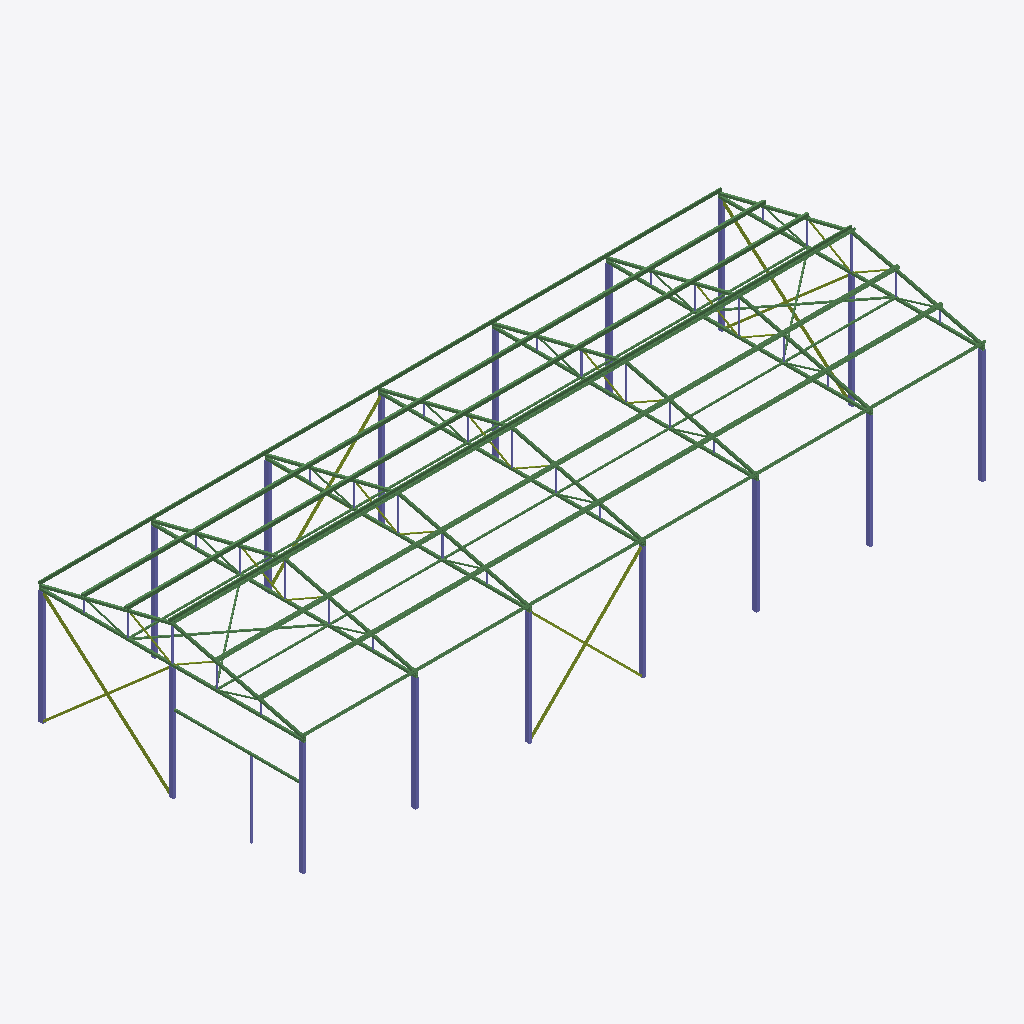
Isometric view of an IFC building model (IFC-SPF (STEP), schema IFC2X3, length unit millimetre), seen from the south-west, elements coloured by IFC class: 102 beams (green), 38 columns (violet), 24 members (olive).
Extent 36.0 m × 14.0 m × 8.1 m (x, y, z). Storeys (1): Undefined at 0.00 m. Elements (180): 102 IfcBeam, 52 IfcColumn, 26 IfcMember.

HEADER;
FILE_DESCRIPTION(('ViewDefinition[CoordinationView_V2.0, QuantityTakeOffAddOnView]','Option [BaseQuantities:On]','Option [GridExport:On]','Option [Assemblies:On]','Option [Bolts:Off]','Option [Rebars:Off]','Option [PourObjects:Off]','Option [Welds:Off]','Option [SurfaceTreatments:Off]','Option [LocationBy:0]','Option [ViewColors:Off]','Option [SectionedSpine:Off]','[2 more]'),'2;1');
FILE_NAME('D21.ifc','2025-08-28T22:49:27',(''),(''),'IFC Database version: Work','Tekla Structures 2021 Service Pack 7, IFC Export Version: 4.0.0.0 Feb  7 2022','');
FILE_SCHEMA(('IFC2X3'));
ENDSEC;
DATA;
#37=IFCPROJECT('2EIaoCyE12kQpjcPaYISg4',#5,'Undefined',$,$,$,$,(#11),#36);
#39=IFCSITE('3IJEuXniXCwQrK6dap9b$J',#5,'Undefined',$,$,#38,$,$,.ELEMENT.,$,$,$,$,$);
#41=IFCBUILDING('2pJN75aaH7FQSm6a_MoogM',#5,'Undefined',$,$,#40,$,$,.ELEMENT.,$,$,$);
#43=IFCBUILDINGSTOREY('2wUjdqHsnFWeCmVBcUdsxm',#5,'Undefined',$,$,#42,$,$,.ELEMENT.,0.0);
#1937=IFCBEAM('1$ciPHJWT88Pwb9dUE7DFj',#44,'Пояс фермы','PK120X3.0_32931_2015','PK120X3.0_32931_2015',#1934,#1936,'ID7f9ac651-4e07-4821-9ea5-26778e1cd3ed');
#2067=IFCBEAM('1SgqM15sX8sBF13fLhTKvV',#44,'Пояс фермы','PK120X3.0_32931_2015','PK120X3.0_32931_2015',#2064,#2066,'ID5cab4581-1768-48d8-b3c1-0e956b754e5f');
#2515=IFCBEAM('2kUUdM8Xv2ouOS_ISmtxZG',#44,'Пояс фермы','PK120X3.0_32931_2015','PK120X3.0_32931_2015',#2512,#2514,'IDae79e9d6-221e-42cb-861c-f92730dfb8d0');
#2367=IFCBEAM('1EOMKG$D58VwpCTy59xRRh',#44,'Пояс фермы','PK120X3.0_32931_2015','PK120X3.0_32931_2015',#2364,#2366,'ID4e616510-fcd1-487f-accc-77c149edb6eb');
#2217=IFCBEAM('0xh9o5R4HBi8Kb5ijXGjNp',#44,'Пояс фермы','PK120X3.0_32931_2015','PK120X3.0_32931_2015',#2214,#2216,'ID3bac9c85-6c44-4bb0-8525-16cb6142d5f3');
#2679=IFCBEAM('2OBmU7lY11AfwBwWH_gzXk',#44,'Пояс фермы','PK120X3.0_32931_2015','PK120X3.0_32931_2015',#2676,#2678,'ID982f0787-be20-412a-9e8b-ea047eabd86e');
#1786=IFCBEAM('15T5KFmlPBJhZXIhH9e9S_',#44,'Пояс фермы','PK120X3.0_32931_2015','PK120X3.0_32931_2015',#1779,#1785,'ID4574550f-c2f6-4b4e-b8e1-4ab449a0973e');
#1450=IFCCOLUMN('2djG1xCZD8uwtGvKSbMeeC',#44,'Колонна','PP240X160X6.0_32931_2015','PP240X160X6.0_32931_2015',#1447,#1449,'1');
#2249=IFCCOLUMN('0dWzeiY4rENeDAXnB$U6Ph',#44,'Колонна','PP240X160X6.0_32931_2015','PP240X160X6.0_32931_2015',#2246,#2248,'1');
#2708=IFCCOLUMN('0viBifp5D00x2V4E0_YQMg',#44,'Колонна','PP240X160X6.0_32931_2015','PP240X160X6.0_32931_2015',#2705,#2707,'1');
#2717=IFCCOLUMN('0ZKrwbzD1EIh4Az27iZ$Iv',#44,'Колонна','PP240X160X6.0_32931_2015','PP240X160X6.0_32931_2015',#2714,#2716,'1');
#2099=IFCCOLUMN('16h86A$bT7Gepl_paHzXDh',#44,'Колонна','PP240X160X6.0_32931_2015','PP240X160X6.0_32931_2015',#2096,#2098,'1');
#2545=IFCCOLUMN('3Eloh8DwDDkuKy6D65jF59',#44,'Колонна','PP240X160X6.0_32931_2015','PP240X160X6.0_32931_2015',#2542,#2544,'1');
#2726=IFCCOLUMN('17VgQomhn3XwnVWL1Fcd2F',#44,'Колонна','PP240X160X6.0_32931_2015','PP240X160X6.0_32931_2015',#2723,#2725,'1');
#2688=IFCCOLUMN('23RERoWe1Eme4sJQMdsn6n',#44,'Колонна','PP240X160X6.0_32931_2015','PP240X160X6.0_32931_2015',#2685,#2687,'1');
#2397=IFCCOLUMN('1TpbaJzQz6we0pWsBlER5M',#44,'Колонна','PP240X160X6.0_32931_2015','PP240X160X6.0_32931_2015',#2394,#2396,'1');
#1206=IFCMEMBER('28o2m1nnrEheAf1w3rnn_1',#44,'Связь вертикальная','PK100X3.0_32931_2015','PK100X3.0_32931_2015',#1196,#1205,'12');
#1393=IFCMEMBER('122R0f4aD9QRUUyLNfcGFx',#44,'Связь вертикальная','PK100X3.0_32931_2015','PK100X3.0_32931_2015',#1383,#1392,'9');
#630=IFCBEAM('2fSSBmvXfC9xZgtSBZbDSa',#44,'Прогон кровли','PK160X5.0_32931_2015','PK160X5.0_32931_2015',#627,#629,'15');
#548=IFCBEAM('0VjFLemcvC3fXv60q5yDHy',#44,'Прогон кровли','PK160X5.0_32931_2015','PK160X5.0_32931_2015',#542,#547,'15');
#575=IFCBEAM('1OHslHOSzAR9_88S7sJoT1',#44,'Прогон кровли','PK160X5.0_32931_2015','PK160X5.0_32931_2015',#572,#574,'15');
#617=IFCBEAM('3wzStN$rDDuRTGZ280GScC',#44,'Прогон кровли','PK160X5.0_32931_2015','PK160X5.0_32931_2015',#614,#616,'15');
#2089=IFCCOLUMN('0tDp7P42f9rg68wNNwyBD5',#44,'Колонна','PP240X160X6.0_32931_2015','PP240X160X6.0_32931_2015',#2086,#2088,'1');
#2536=IFCCOLUMN('2Wfze9aQH6BOnUckWZY7yf',#44,'Колонна','PP240X160X6.0_32931_2015','PP240X160X6.0_32931_2015',#2533,#2535,'1');
#657=IFCBEAM('0tCfRfCc1BtfOMB7$Dwwlj',#44,'Прогон кровли','PK160X5.0_32931_2015','PK160X5.0_32931_2015',#654,#656,'15');
#740=IFCBEAM('0j9ZOfbvn6hum7YgyQ9P_h',#44,'Прогон кровли','PK160X5.0_32931_2015','PK160X5.0_32931_2015',#737,#739,'15');
#805=IFCBEAM('0RkiCb6ZP4nuAWnW2tkpqQ',#44,'Прогон кровли','PK160X5.0_32931_2015','PK160X5.0_32931_2015',#802,#804,'15');
#852=IFCBEAM('20VAOfcbf4gfD2V4Eohcfo',#44,'Прогон кровли','PK160X5.0_32931_2015','PK160X5.0_32931_2015',#849,#851,'15');
#666=IFCBEAM('3QOCzghs13iQUfaMGGGRee',#44,'Прогон кровли','PK160X5.0_32931_2015','PK160X5.0_32931_2015',#663,#665,'15');
#704=IFCBEAM('3QqOOanrT3MxF0Z_$wxTsU',#44,'Прогон кровли','PK160X5.0_32931_2015','PK160X5.0_32931_2015',#701,#703,'15');
#769=IFCBEAM('3k1Fa1tfHAx9EWFvVDZXZB',#44,'Прогон кровли','PK160X5.0_32931_2015','PK160X5.0_32931_2015',#766,#768,'15');
#843=IFCBEAM('36ejIolEH6QRepC3zlrfjW',#44,'Прогон кровли','PK160X5.0_32931_2015','PK160X5.0_32931_2015',#840,#842,'15');
#888=IFCBEAM('25$l4xyzX2BROnFZm9mGvZ',#44,'Прогон кровли','PK160X5.0_32931_2015','PK160X5.0_32931_2015',#885,#887,'15');
#917=IFCBEAM('2PUWNaMK1Eeev2Y4VoO0iU',#44,'Прогон кровли','PK160X5.0_32931_2015','PK160X5.0_32931_2015',#914,#916,'15');
#991=IFCBEAM('3pw5UiWzL6YwrFC$zqv2aT',#44,'Прогон кровли','PK160X5.0_32931_2015','PK160X5.0_32931_2015',#988,#990,'15');
#1000=IFCBEAM('3mTw6uuxr87uRrNrbrOkr1',#44,'Прогон кровли','PK160X5.0_32931_2015','PK160X5.0_32931_2015',#997,#999,'15');
#778=IFCBEAM('1JJZOvUrj2UOYjlx27wFVT',#44,'Прогон кровли','PK160X5.0_32931_2015','PK160X5.0_32931_2015',#775,#777,'15');
#879=IFCBEAM('3iQ9YpDoDBn8Nk9F2ITjmm',#44,'Прогон кровли','PK160X5.0_32931_2015','PK160X5.0_32931_2015',#876,#878,'15');
#953=IFCBEAM('3vkRTa2QnFyggVOLJ7cYo9',#44,'Прогон кровли','PK160X5.0_32931_2015','PK160X5.0_32931_2015',#950,#952,'15');
#962=IFCBEAM('1dasCLztfFVgNfetx9AVtY',#44,'Прогон кровли','PK160X5.0_32931_2015','PK160X5.0_32931_2015',#959,#961,'15');
#695=IFCBEAM('3ohuO6k9rDVxV0UkKZ7lsd',#44,'Прогон кровли','PK160X5.0_32931_2015','PK160X5.0_32931_2015',#692,#694,'15');
#731=IFCBEAM('3JztENWE5D0OkLGGqx2uvo',#44,'Прогон кровли','PK160X5.0_32931_2015','PK160X5.0_32931_2015',#728,#730,'15');
#814=IFCBEAM('0sR56dlcD4uAwHZ3EcDuli',#44,'Прогон кровли','PK160X5.0_32931_2015','PK160X5.0_32931_2015',#811,#813,'15');
#926=IFCBEAM('1Q4gqkkun4FRMBytnY1nAd',#44,'Прогон кровли','PK160X5.0_32931_2015','PK160X5.0_32931_2015',#923,#925,'15');
#1949=IFCBEAM('0LOyRpL7L7qfwm1nHW13kq',#44,'Пояс фермы','PK120X3.0_32931_2015','PK120X3.0_32931_2015',#1940,#1948,'3');
#1414=IFCCOLUMN('2vQTNfFZXFGPKoLF1t7FVC',#44,'Колонна','PP240X160X6.0_32931_2015','PP240X160X6.0_32931_2015',#1406,#1413,'1');
#2079=IFCBEAM('2QT_5jLKbAXvmTohu27dO5',#44,'Пояс фермы','PK120X3.0_32931_2015','PK120X3.0_32931_2015',#2070,#2078,'3');
#2379=IFCBEAM('1isr6wtnD18gHi9Qi6EUJ8',#44,'Пояс фермы','PK120X3.0_32931_2015','PK120X3.0_32931_2015',#2370,#2378,'3');
#2527=IFCBEAM('1yu07ofHr9u9xAvBX6GYKV',#44,'Пояс фермы','PK120X3.0_32931_2015','PK120X3.0_32931_2015',#2518,#2526,'3');
#1815=IFCBEAM('1JtP2Pc01CZORCDVfmSCI0',#44,'Пояс фермы','PK120X3.0_32931_2015','PK120X3.0_32931_2015',#1804,#1814,'3');
#2229=IFCBEAM('2n9UbtIEL2sgVfpaTF8T7O',#44,'Пояс фермы','PK120X3.0_32931_2015','PK120X3.0_32931_2015',#2220,#2228,'3');
#2669=IFCBEAM('3H68Cl8jf7FAGyWv8yoFCB',#44,'Пояс фермы','PK120X3.0_32931_2015','PK120X3.0_32931_2015',#2660,#2668,'3');
#2698=IFCCOLUMN('2ZnR58ZjT5QwCPNB1E9SNe',#44,'Колонна','PP240X160X6.0_32931_2015','PP240X160X6.0_32931_2015',#2695,#2697,'1');
#2239=IFCCOLUMN('1zW1gQUr50G9DoBAT07b3T',#44,'Колонна','PP240X160X6.0_32931_2015','PP240X160X6.0_32931_2015',#2236,#2238,'1');
#2388=IFCCOLUMN('2LN4zNcur9rBXUneMFBy_x',#44,'Колонна','PP240X160X6.0_32931_2015','PP240X160X6.0_32931_2015',#2385,#2387,'1');
#1440=IFCCOLUMN('3yxlqUC41ExA_oGc_F7sVc',#44,'Колонна','PP240X160X6.0_32931_2015','PP240X160X6.0_32931_2015',#1437,#1439,'1');
#1126=IFCMEMBER('1aYSNH3b1CKQq7RlXxaD$L',#44,'Связь вертикальная','PK100X3.0_32931_2015','PK100X3.0_32931_2015',#1108,#1125,'12');
#510=IFCBEAM('1s3DV02wXDyxSY04l2epQn',#44,'Прогон кровли','PP160X80X5.0_32931_2015','PP160X80X5.0_32931_2015',#498,#509,'14');
#722=IFCBEAM('1aKVr26Uj2feMsZrwN$HCm',#44,'Прогон кровли','PP160X80X5.0_32931_2015','PP160X80X5.0_32931_2015',#719,#721,'14');
#944=IFCBEAM('2iGFbgUnfBvO_3Lzvowa2J',#44,'Прогон кровли','PP160X80X5.0_32931_2015','PP160X80X5.0_32931_2015',#941,#943,'14');
#648=IFCBEAM('2SXdb9Z2j01QCeiMqzHSSH',#44,'Прогон кровли','PP160X80X5.0_32931_2015','PP160X80X5.0_32931_2015',#645,#647,'14');
#870=IFCBEAM('3sl3_fet10nhfy0cGOWXLV',#44,'Прогон кровли','PP160X80X5.0_32931_2015','PP160X80X5.0_32931_2015',#867,#869,'14');
#796=IFCBEAM('3SCk1sNiT2uwAVedLjstpy',#44,'Прогон кровли','PP160X80X5.0_32931_2015','PP160X80X5.0_32931_2015',#793,#795,'14');
#1319=IFCMEMBER('221truLGT5Tw8BuWDhe3CQ',#44,'Связь вертикальная','PK100X3.0_32931_2015','PK100X3.0_32931_2015',#1303,#1318,'9');
#1931=IFCBEAM('1WILe8xi1D_AvvRD2vYnuN',#44,'Пояс фермы','PK120X3.0_32931_2015','PK120X3.0_32931_2015',#1922,#1930,'ID60495a08-eec0-4df8-ae79-6cd0b98b1e17');
#590=IFCBEAM('06$Zmbz9LAVx2rzWwFoAO8',#44,'Прогон кровли','PP160X80X5.0_32931_2015','PP160X80X5.0_32931_2015',#587,#589,'14');
#676=IFCBEAM('2tFCoAZbHEHP57$Vg8s3bq',#44,'Прогон кровли','PP160X80X5.0_32931_2015','PP160X80X5.0_32931_2015',#673,#675,'14');
#824=IFCBEAM('3LVt1yaIT14ggeQf$0V$SN',#44,'Прогон кровли','PP160X80X5.0_32931_2015','PP160X80X5.0_32931_2015',#821,#823,'14');
#898=IFCBEAM('1mj5bS6WPETumWz8uW9OOU',#44,'Прогон кровли','PP160X80X5.0_32931_2015','PP160X80X5.0_32931_2015',#895,#897,'14');
#750=IFCBEAM('3cOV3yC6LAs93_9B8Yg5st',#44,'Прогон кровли','PP160X80X5.0_32931_2015','PP160X80X5.0_32931_2015',#747,#749,'14');
#972=IFCBEAM('2cdkqrr1zAFQaeO8eHzMVM',#44,'Прогон кровли','PP160X80X5.0_32931_2015','PP160X80X5.0_32931_2015',#969,#971,'14');
#77=IFCBEAM('2b$hCmtWrDxxcvxP5I2GIf',#44,'Ригель горизонтальный','PK100X3.0_32931_2015','PK100X3.0_32931_2015',#60,#76,'21');
#638=IFCBEAM('0b3Amdws17Z9ADazueS1sL',#44,'Прогон кровли','PP160X80X5.0_32931_2015','PP160X80X5.0_32931_2015',#635,#637,'14');
#604=IFCBEAM('1rpm_KvG915xHrHslFD5G_',#44,'Прогон кровли','PP160X80X5.0_32931_2015','PP160X80X5.0_32931_2015',#601,#603,'14');
#686=IFCBEAM('3CPx97MzH90fajejNHd5Ep',#44,'Прогон кровли','PP160X80X5.0_32931_2015','PP160X80X5.0_32931_2015',#683,#685,'14');
#786=IFCBEAM('28kbpm01f24B0QqfzwdpEp',#44,'Прогон кровли','PP160X80X5.0_32931_2015','PP160X80X5.0_32931_2015',#783,#785,'14');
#908=IFCBEAM('26T8489q59ZRIXhmnYqd_u',#44,'Прогон кровли','PP160X80X5.0_32931_2015','PP160X80X5.0_32931_2015',#905,#907,'14');
#834=IFCBEAM('2fRBwzVr9AceB0sW1H6WHt',#44,'Прогон кровли','PP160X80X5.0_32931_2015','PP160X80X5.0_32931_2015',#831,#833,'14');
#860=IFCBEAM('1LjsJ1Y6TEJfO1q1zr3cLo',#44,'Прогон кровли','PP160X80X5.0_32931_2015','PP160X80X5.0_32931_2015',#857,#859,'14');
#934=IFCBEAM('0GXucfA217XQRSD_WT8CZs',#44,'Прогон кровли','PP160X80X5.0_32931_2015','PP160X80X5.0_32931_2015',#931,#933,'14');
#1008=IFCBEAM('1KCYs3Tt9099UTLFQgBe68',#44,'Прогон кровли','PP160X80X5.0_32931_2015','PP160X80X5.0_32931_2015',#1005,#1007,'14');
#712=IFCBEAM('0y6ejL33vBuR$aTYMGM6Py',#44,'Прогон кровли','PP160X80X5.0_32931_2015','PP160X80X5.0_32931_2015',#709,#711,'14');
#760=IFCBEAM('0qlBigQiL7ahMmpEtbe3xI',#44,'Прогон кровли','PP160X80X5.0_32931_2015','PP160X80X5.0_32931_2015',#757,#759,'14');
#982=IFCBEAM('14wDT6OarDvgil2$6GNrT9',#44,'Прогон кровли','PP160X80X5.0_32931_2015','PP160X80X5.0_32931_2015',#979,#981,'14');
#2211=IFCBEAM('0ixv3ISMr73elDZ4Pe_8uW',#44,'Пояс фермы','PK120X3.0_32931_2015','PK120X3.0_32931_2015',#2202,#2210,'ID2cef90d2-716d-470e-8bcd-8c4668f88e20');
#2657=IFCBEAM('3U5$W0Z8D6Gx3ormW3TYpN',#44,'Пояс фермы','PK120X3.0_32931_2015','PK120X3.0_32931_2015',#2648,#2656,'IDde17f800-8c83-4643-b0f2-d70803762cd7');
#1757=IFCBEAM('3D0QTXopb7Df5qyyg4RSBO',#44,'Пояс фермы','PK120X3.0_32931_2015','PK120X3.0_32931_2015',#1733,#1756,'IDcd01a761-cb39-[number]-f3ca846dc2d8');
#2061=IFCBEAM('1UPWnXMV9D_g9RBirIyqRm',#44,'Пояс фермы','PK120X3.0_32931_2015','PK120X3.0_32931_2015',#2052,#2060,'ID5e660c61-59f2-4dfa-a25b-2ecd52f346f0');
#2361=IFCBEAM('0jfZ6jrpHBc83at0WcZL$p',#44,'Пояс фермы','PK120X3.0_32931_2015','PK120X3.0_32931_2015',#2352,#2360,'ID2da631ad-d734-4b98-80e4-dc08268d5ff3');
#2509=IFCBEAM('1XUGINv69Bb96Yopiscf2e',#44,'Пояс фермы','PK120X3.0_32931_2015','PK120X3.0_32931_2015',#2500,#2508,'ID61790497-e462-4b94-91a2-cb3b369a90a8');
#309=IFCBEAM('3Dwp3jvUP35v75uM4EGVIo',#44,'Связь горизонтальная','PK80X3.0_32931_2015','PK80X3.0_32931_2015',#300,#308,'19');
#230=IFCBEAM('3ajuE6Eur1U816G5g5wHrk',#44,'Связь горизонтальная','PK80X3.0_32931_2015','PK80X3.0_32931_2015',#210,#229,'19');
#386=IFCBEAM('1$FuAQUfL9Ju4JAk1O_AQ1',#44,'Связь горизонтальная','PK80X3.0_32931_2015','PK80X3.0_32931_2015',#379,#385,'17');
#438=IFCBEAM('1M94J4mEv6eAS27GxCj$av',#44,'Связь горизонтальная','PK80X3.0_32931_2015','PK80X3.0_32931_2015',#435,#437,'17');
#418=IFCBEAM('0MbwYQ6lT82gicQprifeOG',#44,'Связь горизонтальная','PK80X3.0_32931_2015','PK80X3.0_32931_2015',#415,#417,'17');
#458=IFCBEAM('0DJJPzZ4LCtBuZZeHkmmBV',#44,'Связь горизонтальная','PK80X3.0_32931_2015','PK80X3.0_32931_2015',#455,#457,'17');
#348=IFCBEAM('3GUWw3oQfFU9BR0Im9utdc',#44,'Связь горизонтальная','PK80X3.0_32931_2015','PK80X3.0_32931_2015',#341,#347,'16');
#477=IFCBEAM('2zn4agglL3hR9m17Migz2O',#44,'Связь горизонтальная','PK80X3.0_32931_2015','PK80X3.0_32931_2015',#474,#476,'16');
#408=IFCBEAM('1n_lSuZpHBzhP93ezsFr3T',#44,'Связь горизонтальная','PK80X3.0_32931_2015','PK80X3.0_32931_2015',#405,#407,'17');
#448=IFCBEAM('0A7JZdoHPDneMM5wlecP4H',#44,'Связь горизонтальная','PK80X3.0_32931_2015','PK80X3.0_32931_2015',#445,#447,'17');
#468=IFCBEAM('0aA3GJgD9DDPUYh3ZMtjoF',#44,'Связь горизонтальная','PK80X3.0_32931_2015','PK80X3.0_32931_2015',#465,#467,'17');
#428=IFCBEAM('3UnpZXIhjAHPMWBJucxrp5',#44,'Связь горизонтальная','PK80X3.0_32931_2015','PK80X3.0_32931_2015',#425,#427,'17');
#370=IFCBEAM('3Xohw6a_55e8mzENre1eQ1',#44,'Связь горизонтальная','PK80X3.0_32931_2015','PK80X3.0_32931_2015',#367,#369,'16');
#486=IFCBEAM('2cdt3cGQLDGRtLR97haxmt',#44,'Связь горизонтальная','PK80X3.0_32931_2015','PK80X3.0_32931_2015',#483,#485,'16');
#126=IFCCOLUMN('2Y__2EG6n5Lf0ZtdsLvK3E',#44,'Стойка','PK100X3.0_32931_2015','PK100X3.0_32931_2015',#114,#125,'20');
#1183=IFCMEMBER('2JkOl3m8H8mQD5nhqrPPjZ',#44,'Связь вертикальная','PK100X3.0_32931_2015','PK100X3.0_32931_2015',#1173,#1182,'13');
#1160=IFCMEMBER('04_JnHS45EVwqi3xCPlNK1',#44,'Связь вертикальная','PK100X3.0_32931_2015','PK100X3.0_32931_2015',#1149,#1159,'13');
#1041=IFCMEMBER('2h$cvBCoH4Fe43ZvlH8$GJ',#44,'Связь вертикальная','PK100X3.0_32931_2015','PK100X3.0_32931_2015',#1021,#1040,'13');
#1370=IFCMEMBER('3T442FKEvBDwkCPQVADqAo',#44,'Связь вертикальная','PK100X3.0_32931_2015','PK100X3.0_32931_2015',#1360,#1369,'10');
#1348=IFCMEMBER('1WH19O2_vFcwOm8cCjfhgj',#44,'Связь вертикальная','PK100X3.0_32931_2015','PK100X3.0_32931_2015',#1341,#1347,'11');
#1088=IFCMEMBER('31DqZYPWX90x5kvWwfd2qn',#44,'Связь вертикальная','PK100X3.0_32931_2015','PK100X3.0_32931_2015',#1070,#1087,'13');
#1847=IFCMEMBER('0fJ5$p2EXDzBCEqmHvhYQL',#44,'Раскос фермы','PK60X3.0_32931_2015','PK60X3.0_32931_2015',#1838,#1846,'ID294c5ff3-08e8-4df4-b30e-d30479ae2695');
#2277=IFCMEMBER('3dL8q9Y2D3Ye_EUEr_$uMz',#44,'Раскос фермы','PK60X3.0_32931_2015','PK60X3.0_32931_2015',#2268,#2276,'IDe7548d09-8823-438a-8f8e-78ed7eff85bd');
#1537=IFCMEMBER('17rzEv8zX6de7uumpfVay8',#44,'Раскос фермы','PK60X3.0_32931_2015','PK60X3.0_32931_2015',#1516,#1536,'ID47d7d3b9-23d8-469e-81f8-e30ce97e4f08');
#2425=IFCMEMBER('2qd0zBJlH7qBwxgrMpJoHA',#44,'Раскос фермы','PK60X3.0_32931_2015','PK60X3.0_32931_2015',#2416,#2424,'IDb49c0f4b-4ef4-47d0-bebb-ab55b34f244a');
#1977=IFCMEMBER('0Vs0mzusD7Cv36KCzHgU$G',#44,'Раскос фермы','PK60X3.0_32931_2015','PK60X3.0_32931_2015',#1968,#1976,'ID1fd80c3d-e363-4733-90c6-50cf51a9efd0');
#2127=IFCMEMBER('2EV7$Agg96OP2Ntah4DKtJ',#44,'Раскос фермы','PK60X3.0_32931_2015','PK60X3.0_32931_2015',#2118,#2126,'ID8e7c7fca-aaa2-[number]-de4ac4354dd3');
#2573=IFCMEMBER('1n7OENJXb3CQIyGzwKnFa9',#44,'Раскос фермы','PK60X3.0_32931_2015','PK60X3.0_32931_2015',#2564,#2572,'ID711d8397-4e19-4331-a4bc-43de94c4f909');
#179=IFCBEAM('3B0ltEFd9Em9SGO_TOdFXb',#44,'Связь горизонтальная','PK80X3.0_32931_2015','PK80X3.0_32931_2015',#159,#178,'18');
#1715=IFCCOLUMN('0MKTXyX4T11xM5_cLN8LuP',#44,'Раскос фермы','PK60X3.0_32931_2015','PK60X3.0_32931_2015',#1698,#1714,'ID1651d87c-[number]-b585-fa6557215e19');
#1919=IFCCOLUMN('3EBHc$SjT9AAr2YNT$AZnx',#44,'Раскос фермы','PK60X3.0_32931_2015','PK60X3.0_32931_2015',#1910,#1918,'IDce2d19bf-72d7-4928-ad42-89777f2a3c7b');
#289=IFCBEAM('3kL$YHGuXAZvhwW5P0$AS7',#44,'Связь горизонтальная','PK80X3.0_32931_2015','PK80X3.0_32931_2015',#280,#288,'18');
#1835=IFCBEAM('3Ly99_5XPBKwXNQAUS1dZi',#44,'Раскос фермы','PK60X3.0_32931_2015','PK60X3.0_32931_2015',#1826,#1834,'IDd5f0927e-1616-4b53-a857-68a79c0678ec');
#2561=IFCBEAM('3Oa2FdSPv5$9YwI9i6lsH4',#44,'Раскос фермы','PK60X3.0_32931_2015','PK60X3.0_32931_2015',#2552,#2560,'IDd89023e7-719e-45fc-98ba-489b06bf6444');
#2115=IFCBEAM('2eLVbvA_PCLgbD$QMXiJtd',#44,'Раскос фермы','PK60X3.0_32931_2015','PK60X3.0_32931_2015',#2106,#2114,'IDa855f979-2be6-4c56-a94d-fda5a1b13de7');
#1491=IFCBEAM('0RCOXC54j2NhS9wDLKF5IF',#44,'Раскос фермы','PK60X3.0_32931_2015','PK60X3.0_32931_2015',#1465,#1490,'ID1b31884c-144b-425e-b709-e8d5543c548f');
#2265=IFCBEAM('2B7KqBHSvB7hvVA7EgiEjt',#44,'Раскос фермы','PK60X3.0_32931_2015','PK60X3.0_32931_2015',#2256,#2264,'ID8b1d4d0b-45ce-4b1e-be5f-2873aab0eb77');
#2413=IFCBEAM('3vWMcB5PP9au7S5VT5053n',#44,'Раскос фермы','PK60X3.0_32931_2015','PK60X3.0_32931_2015',#2404,#2412,'IDf981698b-[number]-81dc-15f7450050f1');
#1965=IFCBEAM('3znbgnPAX17fMSV6WDxh0I',#44,'Раскос фермы','PK60X3.0_32931_2015','PK60X3.0_32931_2015',#1956,#1964,'IDfdc65ab1-64a8-411e-959c-7c680deeb012');
#329=IFCBEAM('2tYUY2ut9FrPq32ZU6rGDD',#44,'Связь горизонтальная','PK80X3.0_32931_2015','PK80X3.0_32931_2015',#320,#328,'18');
#268=IFCBEAM('2nyL59PW5B3fFlC2k7asCD',#44,'Связь горизонтальная','PK80X3.0_32931_2015','PK80X3.0_32931_2015',#251,#267,'18');
#1877=IFCBEAM('2cF$SDFGr7HfVuikrofNqo',#44,'Раскос фермы','PK60X3.0_32931_2015','PK60X3.0_32931_2015',#1868,#1876,'IDa63ff70d-3d0d-4746-97f8-b2ed72a57d32');
#1889=IFCMEMBER('0A0TdbJc56Du2FjQIR03ZP',#44,'Раскос фермы','PK60X3.0_32931_2015','PK60X3.0_32931_2015',#1880,#1888,'ID0a01d9e5-4e61-4637-808f-b5a49b0038d9');
#2157=IFCBEAM('3gm5TiGAX3TPtpGJbY$cWC',#44,'Раскос фермы','PK60X3.0_32931_2015','PK60X3.0_32931_2015',#2148,#2156,'IDeac0576c-40a8-4375-9df3-413962fe680c');
#2007=IFCBEAM('2pUjIlA4jBxAxe95RBHolg',#44,'Раскос фермы','PK60X3.0_32931_2015','PK60X3.0_32931_2015',#1998,#2006,'IDb37ad4af-284b-4bec-aee8-2456cb472bea');
#2049=IFCCOLUMN('0tKu$7jbPD3xblJ7tVbq_Y',#44,'Раскос фермы','PK60X3.0_32931_2015','PK60X3.0_32931_2015',#2040,#2048,'ID37538fc7-b656-4d0f-b96f-4c7ddf974fa2');
#2145=IFCCOLUMN('22ycKv$9rAifxspgZfLg2c',#44,'Раскос фермы','PK60X3.0_32931_2015','PK60X3.0_32931_2015',#2139,#2144,'ID82f26539-fc9d-4ab2-9ef6-cea8e956a0a6');
#2307=IFCBEAM('2GAnmoWuf1nQ2i0NLIXR$o',#44,'Раскос фермы','PK60X3.0_32931_2015','PK60X3.0_32931_2015',#2298,#2306,'ID902b1c32-838a-41c5-a0ac-01755285bff2');
#2349=IFCCOLUMN('1wy4TdOGT31P4vB6xKajM_',#44,'Раскос фермы','PK60X3.0_32931_2015','PK60X3.0_32931_2015',#2340,#2348,'ID7af04767-[number]-2c6ed492d5be');
#2497=IFCCOLUMN('2un31LjNT999eHJqLotQah',#44,'Раскос фермы','PK60X3.0_32931_2015','PK60X3.0_32931_2015',#2488,#2496,'IDb8c43055-b577-4924-9a11-4f4572dda92b');
#2645=IFCCOLUMN('3icNo4LWvCFg$Igw$Wz1mJ',#44,'Раскос фермы','PK60X3.0_32931_2015','PK60X3.0_32931_2015',#2636,#2644,'IDec997c84-560e-4c3e-afd2-abafe0f41c13');
#1634=IFCBEAM('1OyejQcsz3xgc55HYJ5$q$',#44,'Раскос фермы','PK60X3.0_32931_2015','PK60X3.0_32931_2015',#1623,#1633,'ID58f28b5a-9b6f-43ee-a985-15189317fd3f');
#2199=IFCCOLUMN('1fXStQnW1AHgzupdF3R_Vv',#44,'Раскос фермы','PK60X3.0_32931_2015','PK60X3.0_32931_2015',#2190,#2198,'ID6985cdda-c600-4a46-af78-ce73c36fe7f9');
#2455=IFCBEAM('3FHP$XGlv52PHhMCGsK7kn',#44,'Раскос фермы','PK60X3.0_32931_2015','PK60X3.0_32931_2015',#2446,#2454,'IDcf459fe1-42fe-4509-946b-58c436507bb1');
#2485=IFCCOLUMN('3iY6wfhiLFY8_5wkHatKsG',#44,'Раскос фермы','PK60X3.0_32931_2015','PK60X3.0_32931_2015',#2479,#2484,'IDec886ea9-aec5-4f88-8f85-eae464dd4d90');
#2603=IFCBEAM('1209Gc3mn968rt2QYW5Ap9',#44,'Раскос фермы','PK60X3.0_32931_2015','PK60X3.0_32931_2015',#2594,#2602,'ID42009426-0f0c-4918-8d77-09a8a014acc9');
#2169=IFCMEMBER('0Okla4d_97mPsIBEN9giyL',#44,'Раскос фермы','PK60X3.0_32931_2015','PK60X3.0_32931_2015',#2160,#2168,'ID18baf904-9fe2-47c1-9d92-2ce5c9aacf15');
#2615=IFCMEMBER('3sEj0XE$PCcwm4O0f4uxk6',#44,'Раскос фермы','PK60X3.0_32931_2015','PK60X3.0_32931_2015',#2606,#2614,'IDf63ad021-3bf6-4c9b-ac04-600a44e3bb86');
#1655=IFCMEMBER('14DCV_XGn1YArJ8xNgoPdo',#44,'Раскос фермы','PK60X3.0_32931_2015','PK60X3.0_32931_2015',#1644,#1654,'ID4434c7fe-850c-4188-ad53-23b5eac999f2');
#2467=IFCMEMBER('03AGYRRuHAbR6HcztLlgiJ',#44,'Раскос фермы','PK60X3.0_32931_2015','PK60X3.0_32931_2015',#2458,#2466,'ID0329089b-6f84-4a95-b191-9bddd5beab13');
#2019=IFCMEMBER('3RYfU4$757JOoKKA4ljYoK',#44,'Раскос фермы','PK60X3.0_32931_2015','PK60X3.0_32931_2015',#2010,#2018,'IDdb8a9784-fc71-474d-8c94-50a12fb62c94');
#2319=IFCMEMBER('0xb9L6RPz5qOu3G$wBf5gl',#44,'Раскос фермы','PK60X3.0_32931_2015','PK60X3.0_32931_2015',#2310,#2318,'ID3b949546-6d9f-45d1-8e03-43fe8ba45aaf');
#1995=IFCCOLUMN('2bjvAfQkT83ejH1PDGd28W',#44,'Раскос фермы','PK60X3.0_32931_2015','PK60X3.0_32931_2015',#1989,#1994,'IDa5b792a9-6ae7-480e-8b51-0593509c2220');
#2443=IFCCOLUMN('1GEdmSJKf1bPZitPRSs2Nd',#44,'Раскос фермы','PK60X3.0_32931_2015','PK60X3.0_32931_2015',#2437,#2442,'ID503a7c1c-4d4a-4195-98ec-dd96dcd825e7');
#2591=IFCCOLUMN('0gNTFfRRjDDhjc5yl5PunN',#44,'Раскос фермы','PK60X3.0_32931_2015','PK60X3.0_32931_2015',#2585,#2590,'ID2a5dd3e9-6dbb-4d36-bb66-17cbc5678c57');
#1604=IFCCOLUMN('21_hMdwSP2eeSzQ5E9HQlC',#44,'Раскос фермы','PK60X3.0_32931_2015','PK60X3.0_32931_2015',#1592,#1603,'ID81fab5a7-e9c6-42a2-873d-68538945abcc');
#1865=IFCCOLUMN('2W5rKlOxn7NQM82ukVcLPR',#44,'Раскос фермы','PK60X3.0_32931_2015','PK60X3.0_32931_2015',#1859,#1864,'IDa017552f-63bc-475d-a588-0b8b9f99565b');
#2295=IFCCOLUMN('0V0W3mHdfB5wcFTlHNSkpP',#44,'Раскос фермы','PK60X3.0_32931_2015','PK60X3.0_32931_2015',#2289,#2294,'ID1f0200f0-467a-4b17-a98f-76f45772ecd9');
#1690=IFCCOLUMN('3Fnj2WM1b6LOlpL23echfK',#44,'Раскос фермы','PK60X3.0_32931_2015','PK60X3.0_32931_2015',#1682,#1689,'IDcfc6d0a0-[number]-8bf3-5420e89aba54');
#2037=IFCCOLUMN('2it8e5EUXEt9eqNpSXmFAr',#44,'Раскос фермы','PK60X3.0_32931_2015','PK60X3.0_32931_2015',#2031,#2036,'IDacdc8a05-39e8-4edc-9a34-5f3721c0f2b5');
#2337=IFCCOLUMN('0NsljGGIj1kPJ95_$8Wzrh',#44,'Раскос фермы','PK60X3.0_32931_2015','PK60X3.0_32931_2015',#2331,#2336,'ID17dafb50-412b-41b9-94c9-17efc883dd6b');
#1907=IFCCOLUMN('1zNIvMuuXB1AOrEYie_lXA',#44,'Раскос фермы','PK60X3.0_32931_2015','PK60X3.0_32931_2015',#1901,#1906,'ID7d5d2e56-e388-4b04-a635-3a2b28faf84a');
#2187=IFCCOLUMN('3saVmthHbCGfwb0j4g2kj2',#44,'Раскос фермы','PK60X3.0_32931_2015','PK60X3.0_32931_2015',#2181,#2186,'IDf691fc37-ad19-4c42-9ea5-02d12a0aeb42');
#2633=IFCCOLUMN('1pkvB3t_P4sfHmm0h1T4vT',#44,'Раскос фермы','PK60X3.0_32931_2015','PK60X3.0_32931_2015',#2627,#2632,'ID73bb92c3-dfe6-44da-9470-c00ac1744e5d');
ENDSEC;